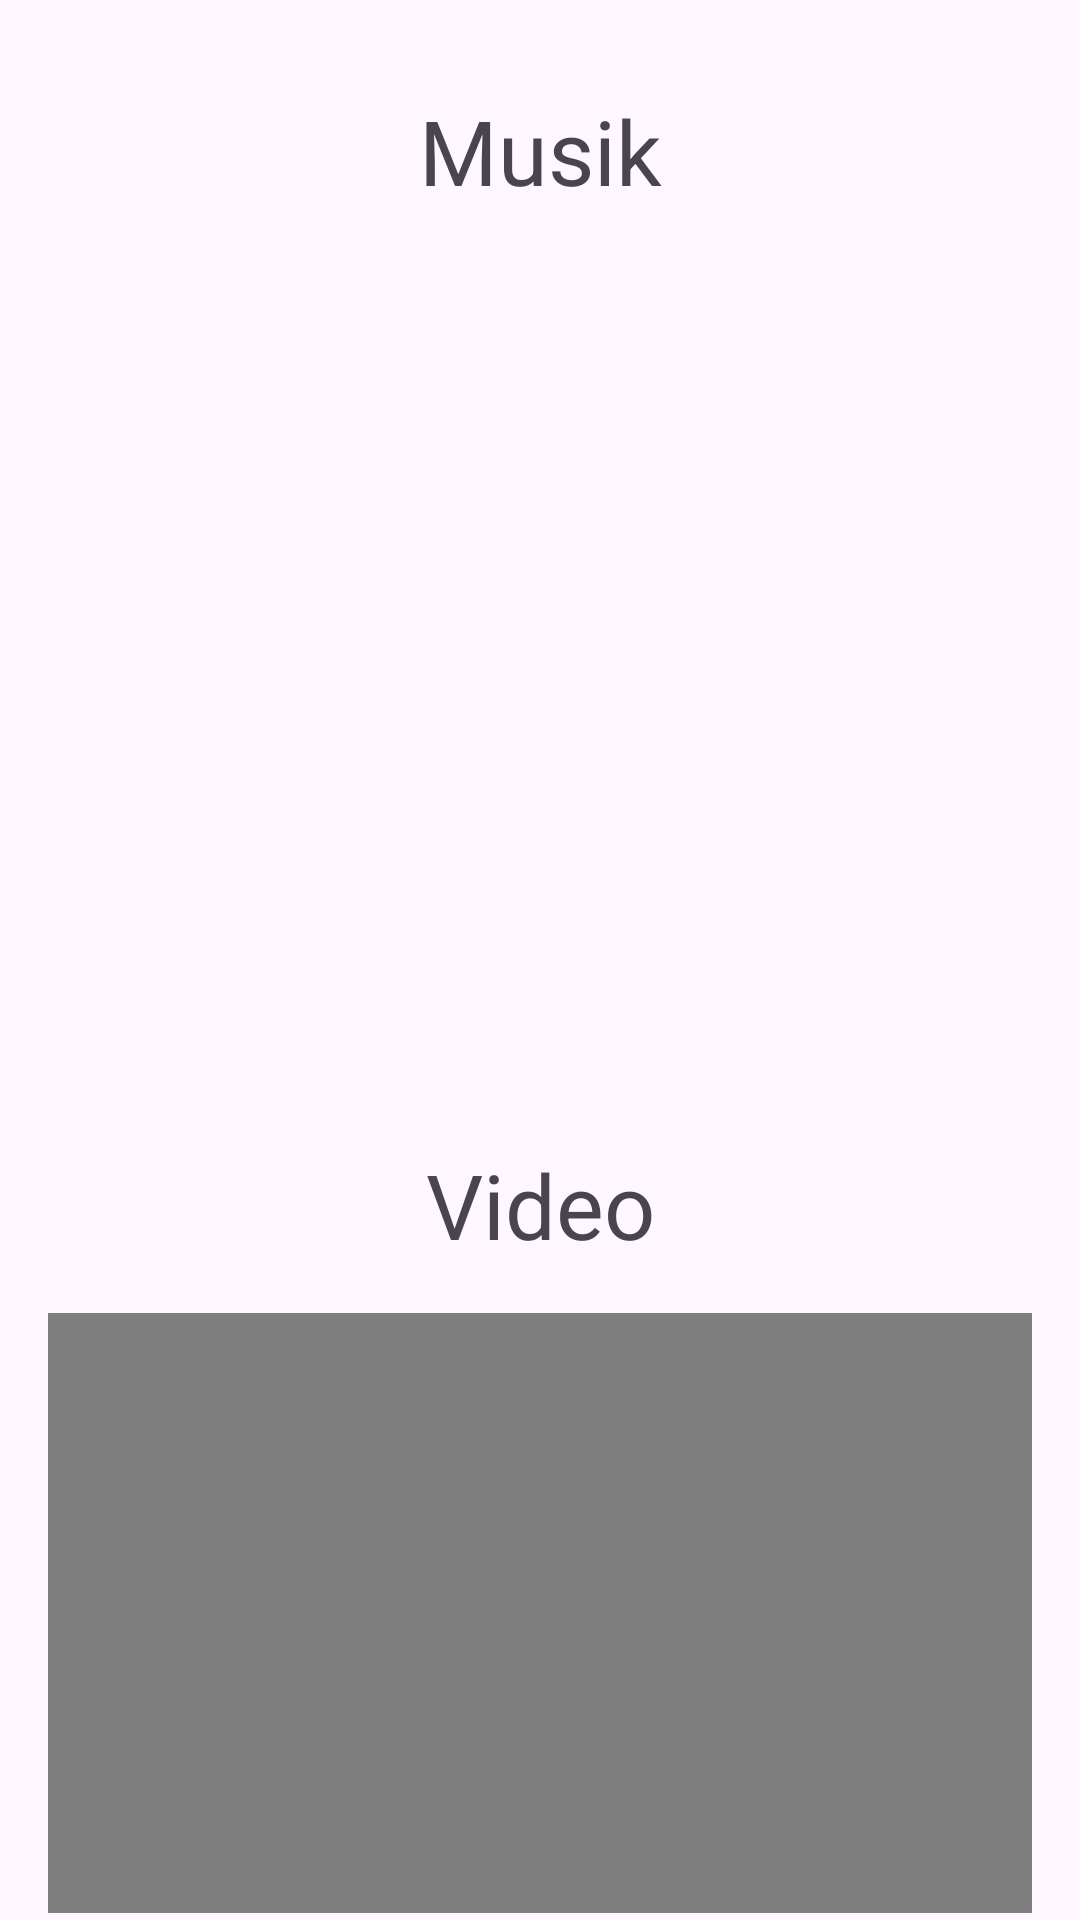

Here is an Android app screen rendered from its layout file. Give the layout XML and the strings, colors and styles it references.
<!-- AndroidManifest.xml: application theme Theme._10122001_PA3 -->
<!-- res/layout/fragment_music.xml -->
<?xml version="1.0" encoding="utf-8"?>
<androidx.constraintlayout.widget.ConstraintLayout
    xmlns:android="http://schemas.android.com/apk/res/android"
    xmlns:app="http://schemas.android.com/apk/res-auto"
    android:layout_width="match_parent"
    android:layout_height="match_parent">

    <TextView
        android:id="@+id/fragment_music_title"
        android:layout_width="wrap_content"
        android:layout_height="wrap_content"
        android:text="@string/music"
        android:textSize="30sp"
        android:layout_marginBottom="10dp"
        android:layout_gravity="center"
        android:layout_marginTop="30dp"
        app:layout_constraintStart_toStartOf="parent"
        app:layout_constraintEnd_toEndOf="parent"
        app:layout_constraintTop_toTopOf="parent"
        app:layout_constraintBottom_toTopOf="@id/recyclerViewMusic"
        />
    <androidx.recyclerview.widget.RecyclerView
        android:id="@+id/recyclerViewMusic"
        android:layout_width="0dp"
        android:layout_height="300dp"
        android:padding="16dp"
        app:layout_constraintTop_toBottomOf="@id/fragment_music_title"
        app:layout_constraintBottom_toTopOf="@id/fragment_video_title"
        app:layout_constraintStart_toStartOf="parent"
        app:layout_constraintEnd_toEndOf="parent"/>

    <TextView
        android:id="@+id/fragment_video_title"
        android:layout_width="wrap_content"
        android:layout_height="wrap_content"
        android:text="@string/video"
        android:textSize="30sp"
        android:layout_gravity="center"
        android:layout_marginTop="1dp"
        app:layout_constraintStart_toStartOf="parent"
        app:layout_constraintEnd_toEndOf="parent"
        app:layout_constraintTop_toBottomOf="@id/recyclerViewMusic"
        app:layout_constraintBottom_toTopOf="@id/videoView"
        />
    
    <VideoView
        android:id="@+id/videoView"
        android:layout_width="match_parent"
        android:layout_height="200dp"
        android:layout_margin="16dp"
        android:layout_marginTop="92dp"
        app:layout_constraintEnd_toEndOf="parent"
        app:layout_constraintStart_toStartOf="parent"
        app:layout_constraintTop_toBottomOf="@id/fragment_video_title" />

</androidx.constraintlayout.widget.ConstraintLayout>
<!-- resources referenced by this layout -->
<resources>
  <string name="music">Musik</string>
  <string name="video">Video</string>
  <style name="Theme._10122001_PA3" parent="Base.Theme._10122001_PA3" />
  <style name="Base.Theme._10122001_PA3" parent="Theme.Material3.DayNight.NoActionBar">
          
          
      </style>
</resources>
